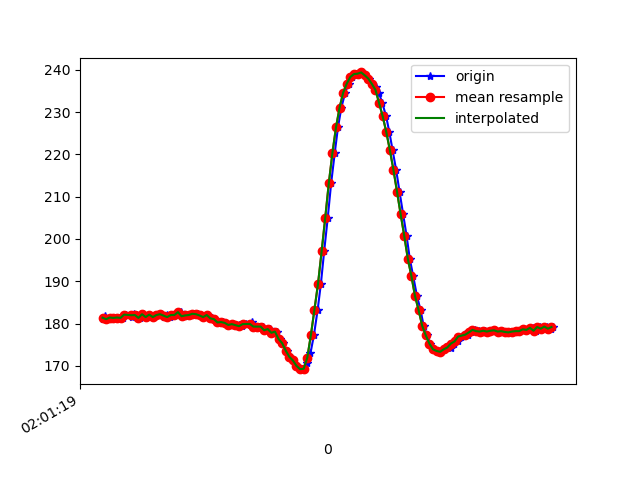

The data file committed next to this chart (first rows):
1617847280003, 542923628853900, 181.05469, -270.21484, -74.31641
1617847280016, 542923648143364, 181.7, -270, -74.32
1617847280035, 542923667188657, 181.1, -270.1, -74.22
1617847280054, 542923686203430, 181.4, -269.7, -74.71
1617847280072, 542923705309766, 181.3, -270, -73.83
1617847280091, 542923724416102, 181.4, -269.7, -75.29
1617847280114, 542923743430875, 181.3, -271, -73.83
1617847280132, 542923762476168, 182.1, -270.1, -74.51
1617847280162, 542923782559186, 181.6, -270.6, -74.61
1617847280173, 542923800749883, 182.3, -270.2, -74.02
1617847280193, 542923820130911, 182, -270.6, -74.61
1617847280209, 542923838932034, 181.3, -271.3, -75.0
1617847280228, 542923857916285, 182.2, -271.3, -75.59
1617847280244, 542923877053143, 181.5, -271.5, -73.93
1617847280265, 542923896067915, 182.1, -271.4, -74.32
1617847280282, 542923915174251, 181.5, -270.8, -74.32
1617847280300, 542923934219545, 182, -271.1, -75.29
1617847280325, 542923953356403, 182.2, -270.6, -75.2
1617847280341, 542923972371175, 181.6, -271.3, -75.0
1617847280358, 542923991446990, 182.1, -272.2, -75.68
1617847280377, 542924010431241, 181.5, -272.4, -75.68
1617847280398, 542924029446013, 182, -272.4, -75.2
1617847280417, 542924048796520, 182, -272.8, -74.9
1617847280435, 542924067567122, 182.7, -272.4, -75.39
1617847280453, 542924086581894, 181.7, -272.9, -75.2
1617847280474, 542924105840837, 181.9, -273, -74.71
1617847280492, 542924124764045, 182, -272.2, -75.68
1617847280510, 542924143839860, 182.3, -272.8, -75.2
1617847280529, 542924162824111, 182.2, -272.7, -75.59
1617847280548, 542924181808362, 181.9, -273.1, -75.39
1617847280570, 542924200914698, 181.5, -273.6, -75.29
1617847280587, 542924219959992, 182, -273.9, -76.46
1617847280607, 542924239005285, 181.2, -273.7, -76.27
1617847280627, 542924258081100, 181.1, -273.2, -75.88
1617847280646, 542924277156915, 180.3, -273.9, -75.39
1617847280670, 542924296385337, 180.4, -274.1, -75.68
1617847280682, 542924315430630, 180.2, -274.2, -76.37
1617847280701, 542924334414881, 179.7, -274.7, -75.98
1617847280722, 542924353429654, 179.9, -274.4, -76.37
1617847280743, 542924372474947, 179.7, -273.8, -76.37
1617847280758, 542924391550762, 179.6, -273.6, -76.37
1617847280777, 542924410565535, 179.4, -273.3, -75.68
1617847280798, 542924429641349, 179.9, -273.1, -75.98
1617847280824, 542924448747686, 179.6, -273.5, -76.46
1617847280835, 542924467854022, 180.3, -273.1, -76.27
1617847280854, 542924486960358, 179.3, -272.8, -76.27
1617847280874, 542924505975130, 179.3, -272.3, -76.37
1617847280891, 542924524989903, 179.3, -272.1, -76.37
1617847280910, 542924544004675, 178.4, -272.2, -75.98
1617847280932, 542924563019447, 178.7, -273, -76.07
1617847280951, 542924582125784, 177.8, -273.6, -75.29
1617847280970, 542924601140556, 178.1, -273.8, -75.88
1617847280987, 542924620185850, 176.4, -274.1, -76.46
1617847281005, 542924639200622, 175.4, -274.7, -75.2
1617847281027, 542924658337479, 173.6, -275.4, -75.68
1617847281045, 542924677382773, 172.2, -277.1, -76.07
1617847281063, 542924696489109, 171.3, -277.1, -75.29
1617847281082, 542924715534403, 170, -277.1, -74.71
1617847281105, 542924734549175, 169.2, -276, -74.61
1617847281121, 542924753686033, 169.3, -274.6, -75.29
1617847281141, 542924772700805, 170.8, -274, -75.59
... 72 more rows
